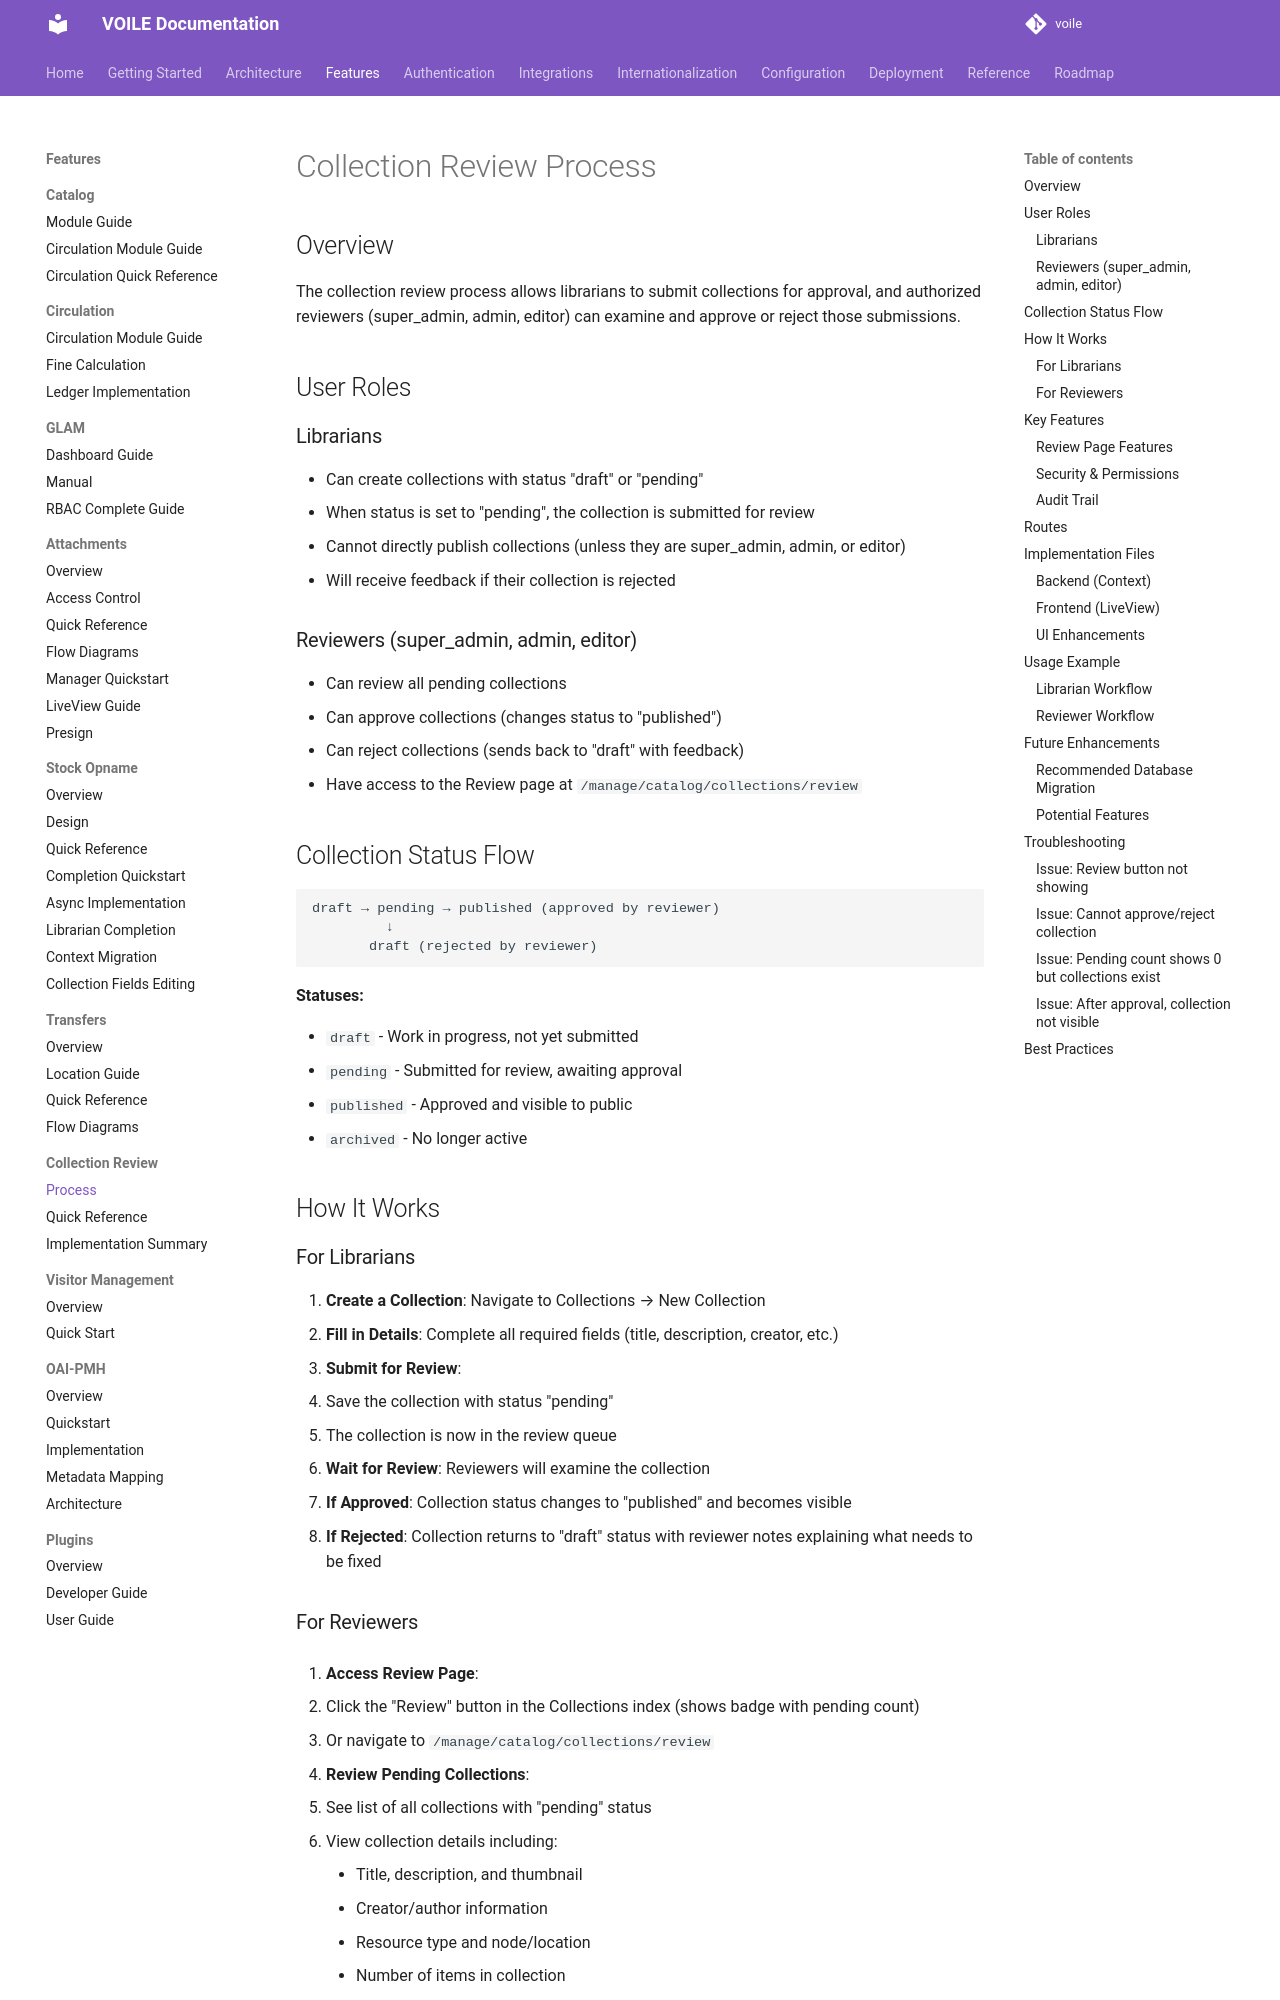

repository: curatorian/voile · page: features/collection-review/process/index.html · generator: mkdocs

# Collection Review Process

## Overview

The collection review process allows librarians to submit collections for approval, and authorized reviewers (super_admin, admin, editor) can examine and approve or reject those submissions.

## User Roles

### Librarians

- Can create collections with status "draft" or "pending"
- When status is set to "pending", the collection is submitted for review
- Cannot directly publish collections (unless they are super_admin, admin, or editor)
- Will receive feedback if their collection is rejected

### Reviewers (super_admin, admin, editor)

- Can review all pending collections
- Can approve collections (changes status to "published")
- Can reject collections (sends back to "draft" with feedback)
- Have access to the Review page at `/manage/catalog/collections/review`

## Collection Status Flow

```
draft → pending → published (approved by reviewer)
         ↓
       draft (rejected by reviewer)
```

**Statuses:**

- `draft` - Work in progress, not yet submitted
- `pending` - Submitted for review, awaiting approval
- `published` - Approved and visible to public
- `archived` - No longer active

## How It Works

### For Librarians

1. **Create a Collection**: Navigate to Collections → New Collection
2. **Fill in Details**: Complete all required fields (title, description, creator, etc.)
3. **Submit for Review**:
   - Save the collection with status "pending"
   - The collection is now in the review queue
4. **Wait for Review**: Reviewers will examine the collection
5. **If Approved**: Collection status changes to "published" and becomes visible
6. **If Rejected**: Collection returns to "draft" status with reviewer notes explaining what needs to be fixed
